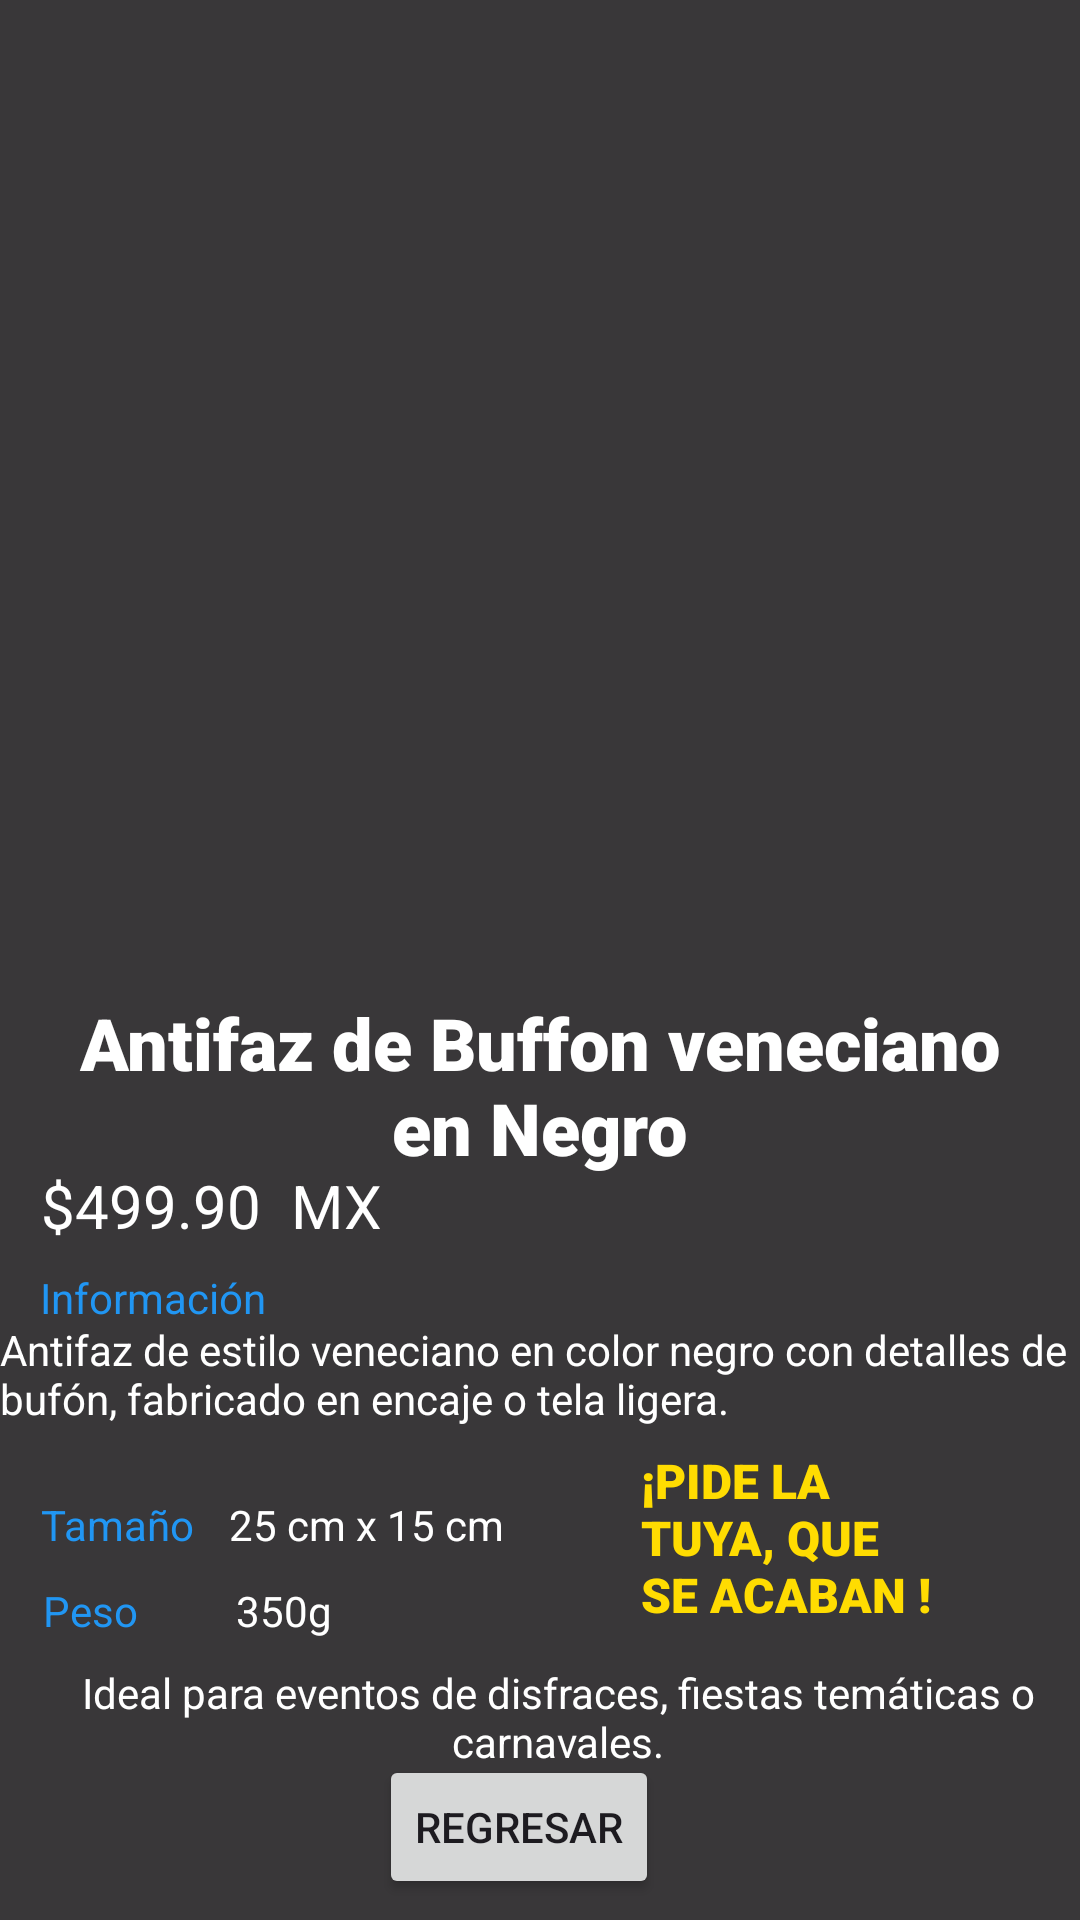

This screen was rendered from an Android layout file. Write that file and the resources it references.
<!-- AndroidManifest.xml: application theme Theme.ProyectoU5TAP -->
<!-- res/layout/masc2.xml -->
<?xml version="1.0" encoding="utf-8"?>
<androidx.constraintlayout.widget.ConstraintLayout xmlns:android="http://schemas.android.com/apk/res/android"
    xmlns:app="http://schemas.android.com/apk/res-auto"
    xmlns:tools="http://schemas.android.com/tools"
    android:layout_width="match_parent"
    android:layout_height="match_parent"
    android:background="#C6000000">

    <TextView
        android:id="@+id/textView9"
        android:layout_width="wrap_content"
        android:layout_height="wrap_content"
        android:text="350g"
        android:textColor="#FFFFFF"
        app:layout_constraintBottom_toBottomOf="parent"
        app:layout_constraintEnd_toEndOf="parent"
        app:layout_constraintHorizontal_bias="0.24"
        app:layout_constraintStart_toStartOf="parent"
        app:layout_constraintTop_toTopOf="parent"
        app:layout_constraintVertical_bias="0.849"
        tools:ignore="MissingConstraints" />

    <TextView
        android:id="@+id/textView8"
        android:layout_width="wrap_content"
        android:layout_height="wrap_content"
        android:text="Tamaño"
        android:textColor="#2196F3"
        app:layout_constraintBottom_toBottomOf="parent"
        app:layout_constraintEnd_toEndOf="parent"
        app:layout_constraintHorizontal_bias="0.044"
        app:layout_constraintStart_toStartOf="parent"
        app:layout_constraintTop_toTopOf="parent"
        app:layout_constraintVertical_bias="0.803"
        tools:ignore="MissingConstraints" />


    <TextView
        android:id="@+id/textView6"
        android:layout_width="wrap_content"
        android:layout_height="wrap_content"
        android:text="Peso"
        android:textColor="#2196F3"
        app:layout_constraintBottom_toBottomOf="parent"
        app:layout_constraintEnd_toEndOf="parent"
        app:layout_constraintHorizontal_bias="0.044"
        app:layout_constraintStart_toStartOf="parent"
        app:layout_constraintTop_toTopOf="parent"
        app:layout_constraintVertical_bias="0.849"
        tools:ignore="MissingConstraints" />

    <ImageView
        android:id="@+id/imageView"
        android:layout_width="351dp"
        android:layout_height="311dp"
        android:adjustViewBounds="true"
        android:background="@drawable/m2"
        android:scaleType="fitCenter"
        app:layout_constraintBottom_toBottomOf="parent"
        app:layout_constraintEnd_toEndOf="parent"
        app:layout_constraintLeft_toLeftOf="parent"
        app:layout_constraintRight_toRightOf="parent"
        app:layout_constraintStart_toStartOf="parent"
        app:layout_constraintTop_toTopOf="parent"
        app:layout_constraintVertical_bias="0.109" />

    <TextView
        android:id="@+id/textView2"
        android:layout_width="314dp"
        android:layout_height="83dp"
        android:fontFamily="sans-serif-black"
        android:text="Antifaz de Buffon veneciano en Negro"
        android:textColor="#FFFFFF"
        android:gravity="center"
        android:textSize="24sp"
        app:layout_constraintBottom_toBottomOf="parent"
        app:layout_constraintEnd_toEndOf="parent"
        app:layout_constraintHorizontal_bias="0.494"
        app:layout_constraintLeft_toLeftOf="parent"
        app:layout_constraintRight_toRightOf="parent"
        app:layout_constraintStart_toStartOf="parent"
        app:layout_constraintTop_toTopOf="parent"
        app:layout_constraintVertical_bias="0.575" />

    <TextView
        android:id="@+id/textView3"
        android:layout_width="134dp"
        android:layout_height="38dp"
        android:text="$499.90  MX"
        android:textColor="#FFFFFF"
        android:textSize="20sp"
        app:layout_constraintBottom_toBottomOf="parent"
        app:layout_constraintHorizontal_bias="0.061"
        app:layout_constraintLeft_toLeftOf="parent"
        app:layout_constraintRight_toRightOf="parent"
        app:layout_constraintTop_toTopOf="parent"
        app:layout_constraintVertical_bias="0.645" />

    <TextView
        android:id="@+id/textView4"
        android:layout_width="wrap_content"
        android:layout_height="wrap_content"
        android:text="Información"
        android:textColor="#2196F3"
        app:layout_constraintBottom_toBottomOf="parent"
        app:layout_constraintEnd_toEndOf="parent"
        app:layout_constraintHorizontal_bias="0.047"
        app:layout_constraintStart_toStartOf="parent"
        app:layout_constraintTop_toTopOf="parent"
        app:layout_constraintVertical_bias="0.681"
        tools:ignore="MissingConstraints" />

    <TextView
        android:id="@+id/textView5"
        android:layout_width="361dp"
        android:layout_height="68dp"
        android:text="Antifaz de estilo veneciano en color negro con detalles de bufón, fabricado en encaje o tela ligera."
        android:textColor="#FFFFFF"
        app:layout_constraintBottom_toBottomOf="parent"
        app:layout_constraintEnd_toEndOf="parent"
        app:layout_constraintHorizontal_bias="0.32"
        app:layout_constraintStart_toStartOf="parent"
        app:layout_constraintTop_toTopOf="parent"
        app:layout_constraintVertical_bias="0.77"
        tools:ignore="MissingConstraints" />

    <TextView
        android:id="@+id/textView7"
        android:layout_width="wrap_content"
        android:layout_height="wrap_content"
        android:text="25 cm x 15 cm"
        android:textColor="#FFFFFF"
        app:layout_constraintBottom_toBottomOf="parent"
        app:layout_constraintEnd_toEndOf="parent"
        app:layout_constraintHorizontal_bias="0.284"
        app:layout_constraintStart_toStartOf="parent"
        app:layout_constraintTop_toTopOf="parent"
        app:layout_constraintVertical_bias="0.803"
        tools:ignore="MissingConstraints" />

    <TextView
        android:id="@+id/textView10"
        android:layout_width="388dp"
        android:layout_height="38dp"
        android:text="Ideal para eventos de disfraces, fiestas temáticas o carnavales."
        android:textColor="#FFFFFF"
        android:gravity="center"
        app:layout_constraintBottom_toBottomOf="parent"
        app:layout_constraintEnd_toEndOf="parent"
        app:layout_constraintHorizontal_bias="0.304"
        app:layout_constraintStart_toStartOf="parent"
        app:layout_constraintTop_toTopOf="parent"
        app:layout_constraintVertical_bias="0.919"
        tools:ignore="MissingConstraints" />

    <Button
        android:id="@+id/buttonback"
        android:layout_width="wrap_content"
        android:layout_height="wrap_content"
        android:onClick="regM2"
        android:text="Regresar"
        app:layout_constraintBottom_toBottomOf="parent"
        app:layout_constraintEnd_toEndOf="parent"
        app:layout_constraintHorizontal_bias="0.474"
        app:layout_constraintStart_toStartOf="parent"
        app:layout_constraintTop_toTopOf="parent"
        app:layout_constraintVertical_bias="0.988"
        tools:ignore="MissingConstraints" />

    <TextView
        android:id="@+id/textView11"
        android:layout_width="97dp"
        android:layout_height="76dp"
        android:fontFamily="sans-serif-black"
        android:text="¡PIDE LA TUYA, QUE SE ACABAN !"
        android:textColor="#FFDC01"
        android:textSize="16sp"
        app:layout_constraintBottom_toBottomOf="parent"
        app:layout_constraintEnd_toEndOf="parent"
        app:layout_constraintHorizontal_bias="0.812"
        app:layout_constraintStart_toStartOf="parent"
        app:layout_constraintTop_toTopOf="parent"
        app:layout_constraintVertical_bias="0.856"
        tools:ignore="MissingConstraints" />
</androidx.constraintlayout.widget.ConstraintLayout>
<!-- resources referenced by this layout -->
<resources>
  <style name="Theme.ProyectoU5TAP" parent="android:Theme.Material.Light.NoActionBar" />
</resources>
